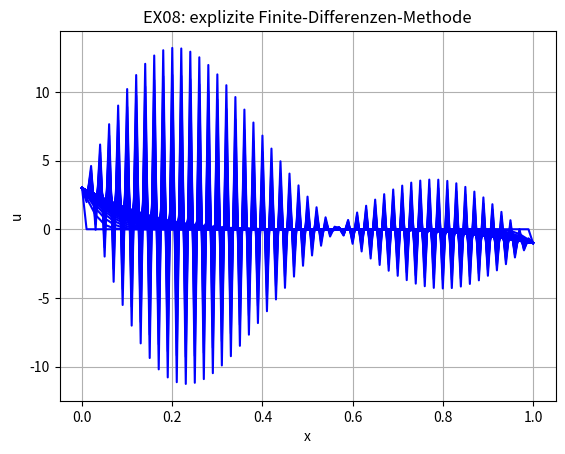

Write Python code to recreate this figure.
import math
import numpy as np
import matplotlib.pylab as plt
#data structures
##physical parameter
alpha = 1.0
##numerical parameters (discretization)
nx = 100
x = np.zeros(nx+1)
dx = 1./nx
t = [0.01]
nt = 500 #wieviele Zeitschritte bis zum stationären Zustand
dt = 0.505 * dx*dx / alpha
Ne = alpha * dt / (dx*dx)
##field function
u = np.zeros(nx+1)
uo = np.zeros(nx+1)
#initial condition
u_ic = 0.
for i in range(nx+1):
	x[i] = 0
	u[i] = 0
	uo[i] = 0
#boundary conditions
u_bc_l = 3.
u_bc_r = -1.
u[0] = uo[0] = u_bc_l
u[nx] = uo[nx] = u_bc_r
#initial state
for i in range(0,nx+1):
    x[i] = (float(i)/float(nx))
plt.plot(x,u,color='blue')
#fdm-explicit
for n in range(1,nt):
	for i in range(1,nx):
		u[i] = uo[i] + Ne *(uo[i-1] - 2*uo[i] + uo[i+1])
	if(n % 10 == 0): 
	    plt.plot(x,u,color='blue')
	for i in range(1,nx):
		uo[i] = u[i]
#plots
plt.title('EX08: explizite Finite-Differenzen-Methode')
plt.xlabel('x')
plt.ylabel('u')
plt.axis('tight')
plt.grid()
plt.savefig("fdm-explicit.png")
plt.show()
